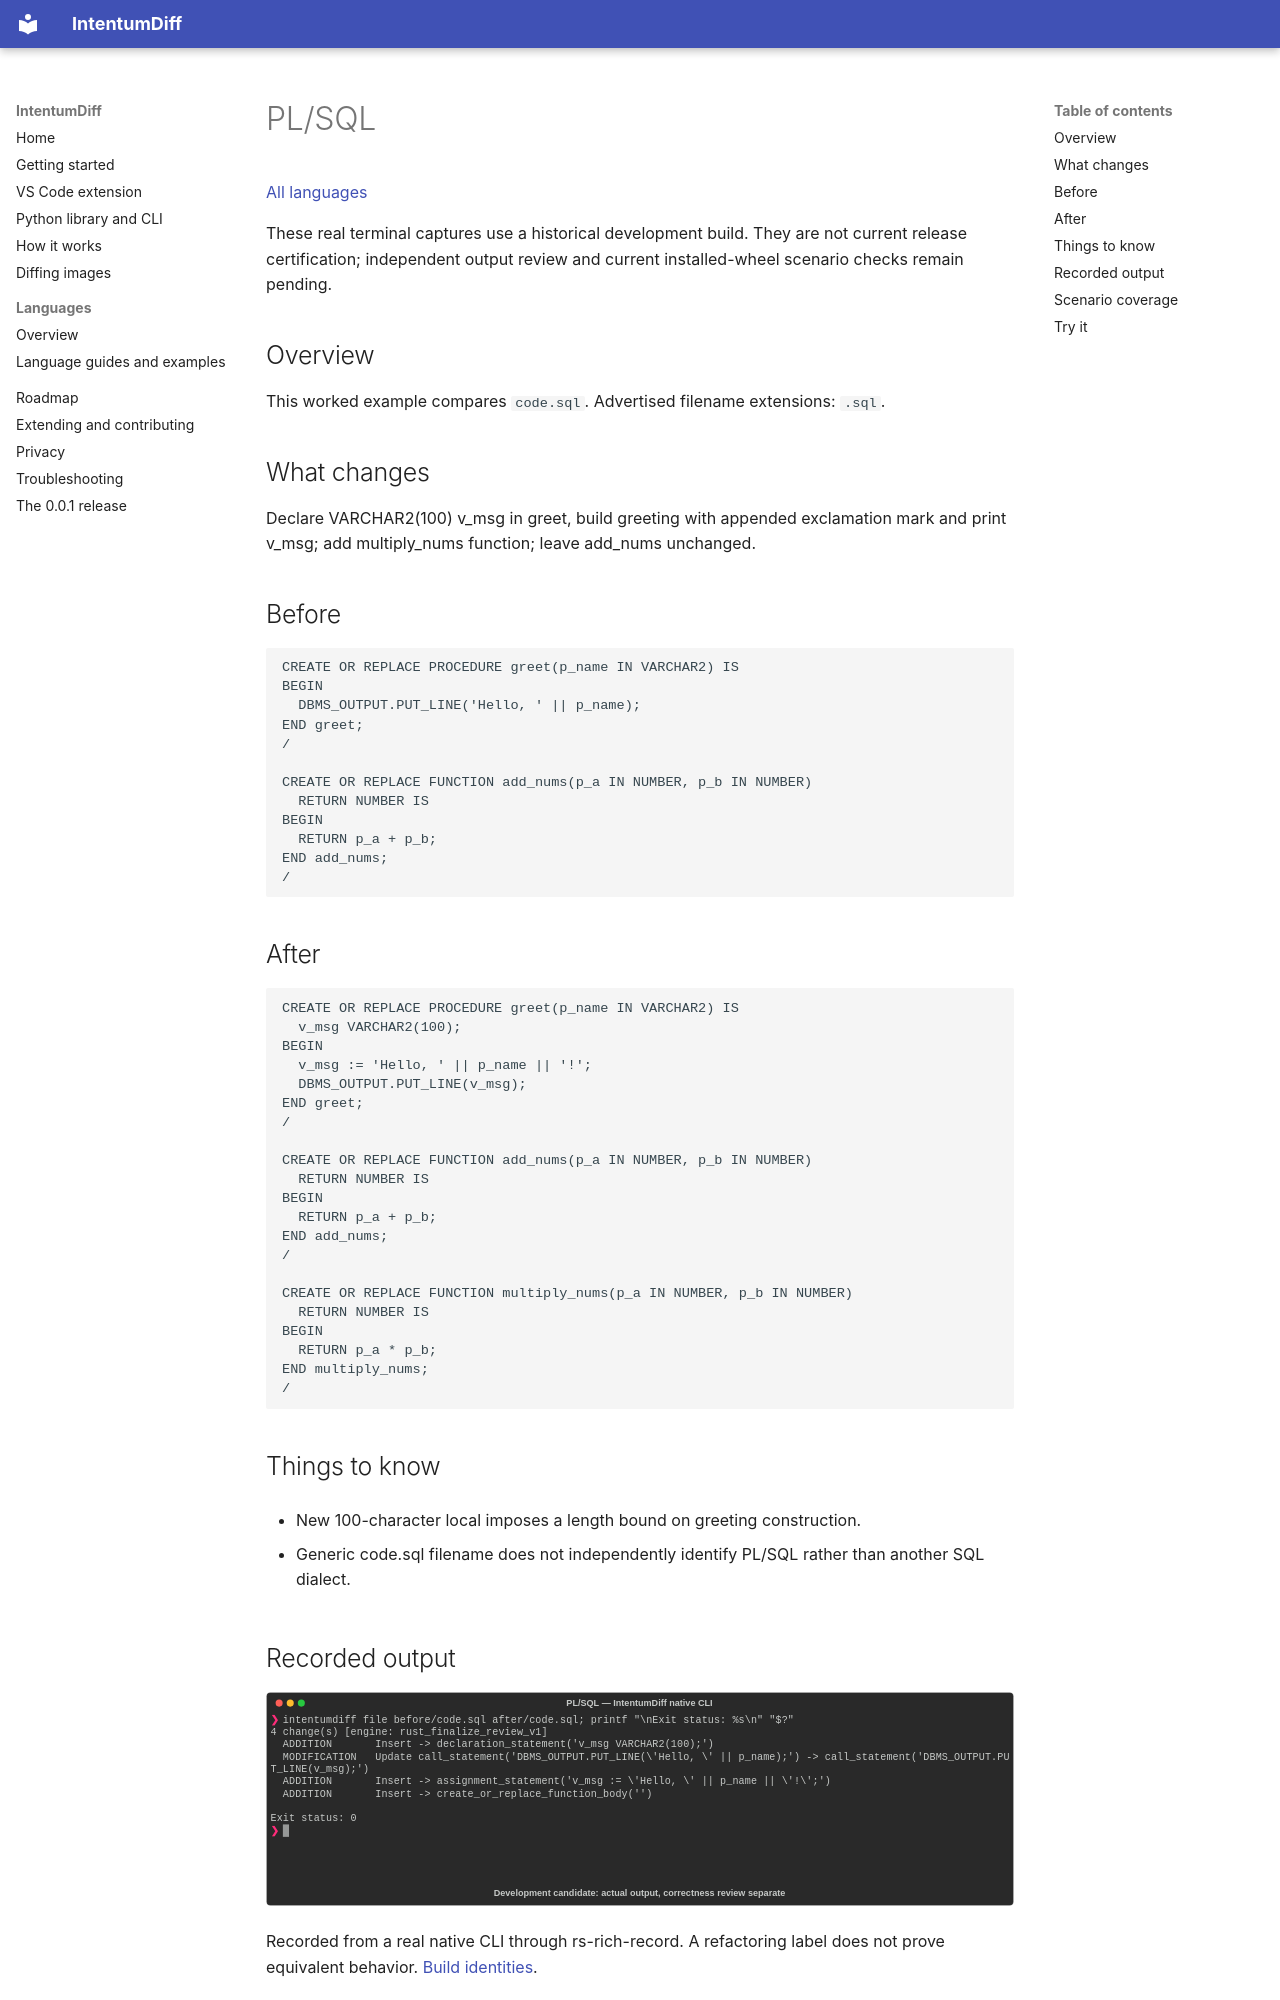

repository: buchochelliq-labs/intentumdiff-docs · page: languages/plsql/index.html · generator: mkdocs

# PL/SQL

[All languages](../gallery.md)

These real terminal captures use a historical development build. They are not current release certification; independent output review and current installed-wheel scenario checks remain pending.

## Overview

This worked example compares `code.sql`. Advertised filename extensions: `.sql`.

## What changes

Declare VARCHAR2(100) v_msg in greet, build greeting with appended exclamation mark and print v_msg; add multiply_nums function; leave add_nums unchanged.

## Before

````text
CREATE OR REPLACE PROCEDURE greet(p_name IN VARCHAR2) IS
BEGIN
  DBMS_OUTPUT.PUT_LINE('Hello, ' || p_name);
END greet;
/

CREATE OR REPLACE FUNCTION add_nums(p_a IN NUMBER, p_b IN NUMBER)
  RETURN NUMBER IS
BEGIN
  RETURN p_a + p_b;
END add_nums;
/
````

## After

````text
CREATE OR REPLACE PROCEDURE greet(p_name IN VARCHAR2) IS
  v_msg VARCHAR2(100);
BEGIN
  v_msg := 'Hello, ' || p_name || '!';
  DBMS_OUTPUT.PUT_LINE(v_msg);
END greet;
/

CREATE OR REPLACE FUNCTION add_nums(p_a IN NUMBER, p_b IN NUMBER)
  RETURN NUMBER IS
BEGIN
  RETURN p_a + p_b;
END add_nums;
/

CREATE OR REPLACE FUNCTION multiply_nums(p_a IN NUMBER, p_b IN NUMBER)
  RETURN NUMBER IS
BEGIN
  RETURN p_a * p_b;
END multiply_nums;
/
````

## Things to know

- New 100-character local imposes a length bound on greeting construction.

- Generic code.sql filename does not independently identify PL/SQL rather than another SQL dialect.

## Recorded output

![Actual PL/SQL terminal capture](meaningful-change.svg)

Recorded from a real native CLI through rs-rich-record. A refactoring label does not prove equivalent behavior. [Build identities](../provenance.md).
